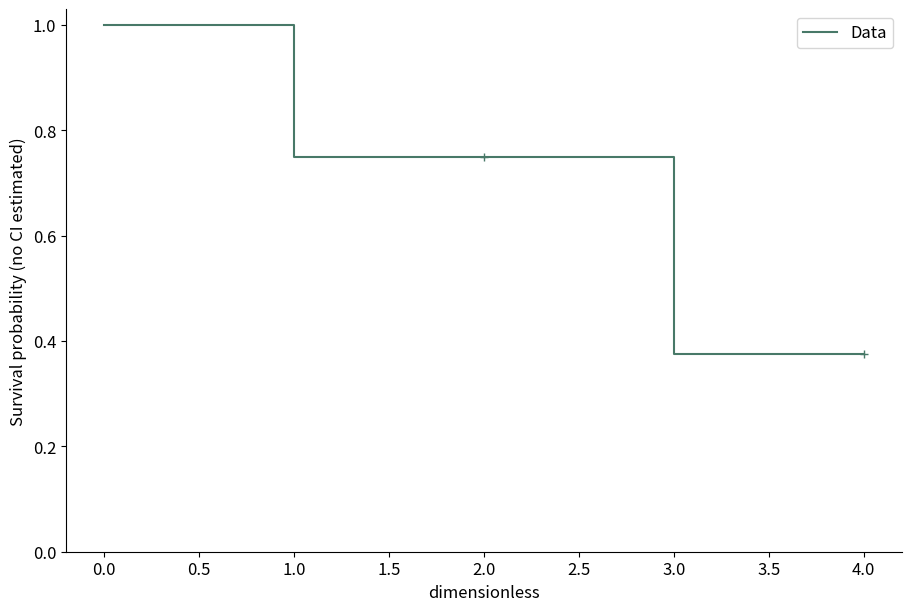

Write the Python code that produced this figure.
# Tuyan deterministic figure renderer v1; values are immutable source data.
import json
import math
import numpy as np
import matplotlib
matplotlib.use('Agg')
import matplotlib.pyplot as plt
from matplotlib.patches import Circle
from matplotlib.colors import ListedColormap, BoundaryNorm
d = json.loads("{\"type\":\"kaplan_meier\",\"rows\":[{\"time\":1,\"event\":1},{\"time\":2,\"event\":0},{\"time\":3,\"event\":1},{\"time\":4,\"event\":0}],\"units\":{\"value\":\"dimensionless\",\"x\":\"dimensionless\",\"y\":\"dimensionless\",\"size\":\"dimensionless\",\"low\":\"dimensionless\",\"high\":\"dimensionless\",\"start\":\"dimensionless\",\"end\":\"dimensionless\",\"effect\":\"dimensionless\",\"p\":\"dimensionless\",\"mean\":\"dimensionless\",\"fpr\":\"dimensionless\",\"tpr\":\"dimensionless\",\"recall\":\"dimensionless\",\"precision\":\"dimensionless\",\"predicted\":\"dimensionless\",\"observed\":\"dimensionless\",\"count\":\"dimensionless\",\"a\":\"dimensionless\",\"b\":\"dimensionless\",\"se\":\"dimensionless\",\"u\":\"dimensionless\",\"v\":\"dimensionless\",\"time\":\"dimensionless\",\"event\":\"dimensionless\"},\"options\":{\"bandwidth\":0.5,\"bins\":5,\"nullValue\":0,\"initialValue\":0,\"levels\":[0.5,1,1.5]},\"analysis\":{\"method\":\"pca\",\"description\":\"Synthetic precomputed QA values; not a statistical analysis of research data.\",\"pKind\":\"p\"},\"variants\":[],\"pixels\":1024,\"plotStyle\":{\"width\":9,\"height\":6,\"fontSize\":12}}")
r, kind, opt = d['rows'], d['type'], d['options']
plt.rcParams.update({'font.size':d['plotStyle']['fontSize']})
fig, ax = plt.subplots(figsize=(d['plotStyle']['width'], d['plotStyle']['height']), layout='constrained')
fig.set_facecolor('white')
fig._tuyan_target_pixels = d['pixels']
colors = ['#487968','#c58b53','#647da6','#a77592','#a5a659']
labels = [str(row.get('label',i+1)) for i,row in enumerate(r)]
unit = d['units']
def col(name):
    return np.array([row[name] for row in r], dtype=float)
def grouped():
    names = list(dict.fromkeys([str(row.get('group','Data')) for row in r]))
    return names, [np.array([row['value'] for row in r if str(row.get('group','Data')) == name], dtype=float) for name in names]
def density(values):
    # User-specified positive bandwidth; no concealed automatic inference.
    bw=float(opt['bandwidth'])
    grid=np.linspace(float(min(values))-3*bw,float(max(values))+3*bw,256)
    z=(grid[:,None]-values[None,:])/bw
    return grid,np.exp(-0.5*z*z).mean(axis=1)/(bw*math.sqrt(2*math.pi))
if kind in ['bar','dotplot','lollipop','forest']:
    y=np.arange(len(r)); values=col('value')
    if kind=='bar':
        bars=ax.barh(y,values,color=colors[0]); assert np.allclose([b.get_width() for b in bars],values)
    elif kind=='lollipop':
        ax.hlines(y,0,values,color=colors[0]); ax.scatter(values,y,color=colors[0])
    elif kind=='forest':
        ax.errorbar(values,y,xerr=np.vstack([values-col('low'),col('high')-values]),fmt='o',color=colors[0],capsize=3)
        ax.axvline(float(opt['nullValue']),color='#969e96',linestyle='--')
    else: ax.scatter(values,y,color=colors[0])
    ax.set_yticks(y,labels);ax.invert_yaxis();ax.set_xlabel(unit['value'])
elif kind in ['dumbbell','gantt']:
    y=np.arange(len(r));start,end=col('start'),col('end')
    if kind=='gantt': ax.barh(y,end-start,left=start,color=colors[0])
    else:
        ax.hlines(y,start,end,color='#9da99e');ax.scatter(start,y,label=opt.get('startLabel','Start'),color=colors[0]);ax.scatter(end,y,label=opt.get('endLabel','End'),color=colors[1]);ax.legend()
    ax.set_yticks(y,labels);ax.invert_yaxis();ax.set_xlabel(unit['start'])
elif kind=='waterfall':
    values=col('value');start=float(opt['initialValue'])+np.r_[0,np.cumsum(values)[:-1]]
    ax.bar(np.arange(len(r)),values,bottom=start,color=[colors[0] if v>=0 else colors[1] for v in values]);ax.set_xticks(np.arange(len(r)),labels,rotation=30);ax.set_ylabel(unit['value']);ax.axhline(0,color='#adb3a9')
elif kind=='histogram':
    values=col('value');counts,edges=np.histogram(values,bins=opt['bins'])
    assert int(counts.sum())==len(values)
    artists=ax.bar(edges[:-1],counts,width=np.diff(edges),align='edge',color=colors[0],edgecolor='white')
    assert np.allclose([p.get_height() for p in artists],counts)
    ax.set_xlabel(unit['value']);ax.set_ylabel('Count')
elif kind=='stripplot':
    names,groups=grouped()
    for i,values in enumerate(groups):ax.scatter(np.full(len(values),i),values,color=colors[i%len(colors)],s=22,alpha=.7)
    ax.set_xticks(np.arange(len(names)),names);ax.set_ylabel(unit['value'])
elif kind in ['boxplot','violin','raincloud','density','ridgeline']:
    names,groups=grouped()
    if kind=='boxplot': ax.boxplot(groups,whis=1.5,showfliers=True);ax.set_xticks(np.arange(len(names))+1,names);ax.set_ylabel(unit['value'])
    elif kind=='violin':
        # bw_method is explicit to avoid a hidden bandwidth choice.
        ax.violinplot(groups,showmeans=False,showmedians=True,bw_method=float(opt['bandwidth']));ax.set_xticks(np.arange(len(names))+1,names);ax.set_ylabel(unit['value'])
    else:
        for i,values in enumerate(groups):
            grid,pdf=density(values); color=colors[i%len(colors)]
            if kind=='density': ax.plot(grid,pdf,color=color,label=names[i])
            else:
                base=float(i);scale=0.65/max(pdf) if max(pdf)>0 else 1
                ax.fill_between(grid,base,base+pdf*scale,color=color,alpha=0.45)
                if kind=='raincloud':
                    ax.scatter(values,np.full(len(values),base-0.15),color=color,s=15)
                    ax.boxplot([values],positions=[base-0.35],vert=False,widths=.15,whis=1.5,manage_ticks=False)
        ax.set_xlabel(unit['value'])
        if kind=='density':ax.set_ylabel('Density');ax.legend()
        else:ax.set_yticks(np.arange(len(names)),names)
elif kind=='ecdf':
    values=np.sort(col('value')); p=np.arange(1,len(values)+1)/len(values)
    line=ax.step(values,p,where='post',color=colors[0])[0];assert np.allclose(line.get_ydata(),p)
    ax.set_xlabel(unit['value']);ax.set_ylabel('Cumulative proportion');ax.set_ylim(0,1)
elif kind in ['line','area','scatter','bubble','ordination','ma_plot','volcano','roc','pr_curve','calibration','bland_altman','funnel_meta']:
    xname,yname='x','y'
    if kind=='ma_plot':xname,yname='mean','effect'
    if kind=='roc':xname,yname='fpr','tpr'
    if kind=='pr_curve':xname,yname='recall','precision'
    if kind=='calibration':xname,yname='predicted','observed'
    if kind=='funnel_meta':xname,yname='effect','se'
    if kind=='volcano':x=col('effect');y=-np.log10(col('p'));xlabel='Effect ('+unit['effect']+')';ylabel='-log10('+d['analysis']['pKind']+')'
    elif kind=='bland_altman':
        a,b=col('a'),col('b');x=(a+b)/2;y=a-b;bias=np.mean(y);sd=np.std(y,ddof=1)
        for line,label in [(bias,'Mean difference'),(bias-1.96*sd,'Lower agreement limit'),(bias+1.96*sd,'Upper agreement limit')]:ax.axhline(line,color='#9a9f96',linestyle='--',label=label)
        ax.legend(fontsize=8);xlabel='Mean ('+unit['a']+')';ylabel='A - B ('+unit['a']+')'
    else:x,y=col(xname),col(yname);xlabel=xname+' ('+unit[xname]+')';ylabel=yname+' ('+unit[yname]+')'
    if kind in ['line','area','roc','pr_curve','calibration']:
        order=np.lexsort((y,x)) if kind=='roc' else np.argsort(x,kind='stable');x,y=x[order],y[order]
        artist=ax.plot(x,y,color=colors[0],marker='o',markersize=3)[0];assert np.allclose(artist.get_ydata(),y)
        if kind=='area':ax.fill_between(x,0,y,color=colors[0],alpha=.25)
    else:
        artist=ax.scatter(x,y,s=col('size')*float(opt.get('areaScale',20)) if kind=='bubble' else 26,color=colors[0]);assert np.allclose(artist.get_offsets(),np.column_stack([x,y]))
    ax.set_xlabel(xlabel);ax.set_ylabel(ylabel)
    if kind=='bubble':
        handles,legend_labels=artist.legend_elements(prop='sizes',num=3,func=lambda size:size/float(opt.get('areaScale',20)))
        ax.legend(handles,legend_labels,title='Area ('+unit['size']+')',fontsize=8)
    if kind in ['roc','calibration']:ax.plot([0,1],[0,1],linestyle='--',color='#adb3a9');ax.set_xlim(0,1);ax.set_ylim(0,1)
    if kind=='pr_curve':ax.set_xlim(0,1);ax.set_ylim(0,1)
    if kind=='funnel_meta':ax.invert_yaxis()
    if kind=='ordination':ax.text(.01,1.02,d['analysis']['method'].upper(),transform=ax.transAxes,fontsize=10)
elif kind in ['heatmap','adjacency_matrix','correlation_matrix','confusion_matrix','bubble_matrix','binary_matrix']:
    names_y=list(dict.fromkeys([str(row['row']) for row in r]));names_x=list(dict.fromkeys([str(row['column']) for row in r]))
    matrix=np.full((len(names_y),len(names_x)),np.nan)
    for row in r:matrix[names_y.index(str(row['row'])),names_x.index(str(row['column']))]=row['value']
    if kind=='bubble_matrix':
        for row in r:ax.scatter(names_x.index(str(row['column'])),names_y.index(str(row['row'])),s=row['value']*float(opt.get('areaScale',25)),color=colors[0])
        ax.invert_yaxis()
    elif kind=='binary_matrix':
        cmap=ListedColormap(['#f1f3ed','#487968']);cmap.set_bad('#b7b9b2')
        img=ax.pcolormesh(np.arange(len(names_x)+1)-.5,np.arange(len(names_y)+1)-.5,matrix,cmap=cmap,norm=BoundaryNorm([-.5,.5,1.5],2),shading='flat');ax.invert_yaxis();fig.colorbar(img,ax=ax,ticks=[0,1],label='0 absent / 1 present; grey missing')
        assert np.allclose(img.get_array(),matrix,equal_nan=True)
    else:
        img=ax.pcolormesh(np.arange(len(names_x)+1)-.5,np.arange(len(names_y)+1)-.5,matrix,cmap='RdBu_r' if kind=='correlation_matrix' else 'viridis',vmin=-1 if kind=='correlation_matrix' else None,vmax=1 if kind=='correlation_matrix' else None,shading='flat');ax.invert_yaxis();fig.colorbar(img,ax=ax,label=unit['value'])
        assert np.allclose(img.get_array(),matrix,equal_nan=True)
    ax.set_xticks(np.arange(len(names_x)),names_x,rotation=40,ha='right');ax.set_yticks(np.arange(len(names_y)),names_y)
    if kind=='confusion_matrix':ax.set_xlabel('Predicted class');ax.set_ylabel('True class')
elif kind=='pie':
    values=col('value');wedges,_=ax.pie(values,labels=labels,colors=colors,normalize=True)
    assert np.allclose([(w.theta2-w.theta1)/360 for w in wedges],values/sum(values),atol=1e-6)
elif kind=='rose':
    fig.delaxes(ax);ax=fig.add_subplot(111,projection='polar');values=col('value');theta=np.arange(len(r))*2*np.pi/len(r)
    ax.bar(theta,np.sqrt(values),width=2*np.pi/len(r),color=colors[0],edgecolor='white');ax.set_xticks(theta,labels);ax.set_ylabel('Radius = sqrt(value)')
elif kind in ['gene_track','protein_domain']:
    start,end=col('start'),col('end');ax.barh(np.arange(len(r)),end-start,left=start,color=colors[0]);ax.set_yticks(np.arange(len(r)),labels);ax.set_xlabel(unit['start']);ax.invert_yaxis()
elif kind=='vector_field':
    artist=ax.quiver(col('x'),col('y'),col('u'),col('v'),angles='xy',scale_units='xy',scale=1,color=colors[0]);ax.set_xlabel(unit['x']);ax.set_ylabel(unit['y']);ax.set_aspect('equal')
elif kind=='contour':
    xs=np.unique(col('x'));ys=np.unique(col('y'));z=np.full((len(ys),len(xs)),np.nan)
    for row in r:z[list(ys).index(row['y']),list(xs).index(row['x'])]=row['value']
    cs=ax.contour(xs,ys,z,levels=opt['levels'])
    for label in ax.clabel(cs,inline=False,fontsize=8):label.set_bbox({'facecolor':'white','edgecolor':'none','pad':1})
    ax.set_xlabel(unit['x']);ax.set_ylabel(unit['y'])
elif kind=='kaplan_meier':
    names=list(dict.fromkeys([str(row.get('group','Data')) for row in r]))
    for i,name in enumerate(names):
        data=[row for row in r if str(row.get('group','Data'))==name];times=sorted(set(row['time'] for row in data));xs=[0.];ys=[1.];s=1.
        for t in times:
            risk=sum(row['time']>=t for row in data);events=sum(row['time']==t and row['event']==1 for row in data)
            s=s*(1-events/risk);xs.append(t);ys.append(s)
            cens=sum(row['time']==t and row['event']==0 for row in data)
            if cens:ax.plot(t,s,marker='+',color=colors[i%len(colors)])
        ax.step(xs,ys,where='post',label=name,color=colors[i%len(colors)])
    ax.set_ylim(0,1.03);ax.set_ylabel('Survival probability (no CI estimated)');ax.set_xlabel(unit['time']);ax.legend()
elif kind in ['venn','upset']:
    names=[row['set'] for row in r];sets=[set(row['members']) for row in r];members=set().union(*sets);counts={}
    for item in members:
        mask=tuple(item in s for s in sets);counts[mask]=counts.get(mask,0)+1
    if kind=='venn':
        for x,color,name in [(0.4,colors[0],names[0]),(.65,colors[1],names[1])]:ax.add_patch(Circle((x,.5),.23,facecolor=color,alpha=.25));ax.text(x,.78,name,ha='center')
        for x,key in [(.29,(True,False)),(.525,(True,True)),(.76,(False,True))]:ax.text(x,.5,str(counts.get(key,0)),ha='center')
        ax.set_xlim(0,1.05);ax.set_ylim(0,1);ax.set_aspect('equal');ax.axis('off');ax.text(.5,.1,'Areas are schematic; labels show exact counts',ha='center',fontsize=8)
    else:
        masks=sorted(counts,key=lambda m:(-counts[m],m));ax.bar(np.arange(len(masks)),[counts[m] for m in masks],color=colors[0]);ax.set_xticks(np.arange(len(masks)),[' & '.join(names[i] for i,v in enumerate(m) if v) for m in masks],rotation=35,ha='right');ax.set_ylabel('Exclusive intersection size')
        # Membership matrix below bars is necessary to distinguish UpSet from a bar chart.
        matrix_ax=ax.inset_axes([0,-.48,1,.27]);matrix_ax.set_xlim(-.5,len(masks)-.5)
        for j,m in enumerate(masks):
            ys=[i for i,v in enumerate(m) if v];matrix_ax.plot([j]*len(ys),ys,color=colors[0]);matrix_ax.scatter([j]*len(names),np.arange(len(names)),color=[colors[0] if v else '#dde1d8' for v in m])
        matrix_ax.set_yticks(np.arange(len(names)),names);matrix_ax.set_xticks([]);matrix_ax.invert_yaxis()

checks={}
computed={}
def audit(name,actual,expected,atol=1e-8):
    a=np.asarray(actual,dtype=float);e=np.asarray(expected,dtype=float)
    assert a.shape==e.shape and np.allclose(a,e,rtol=1e-7,atol=atol,equal_nan=True), 'Numeric artist mismatch: '+name
    mask=np.isfinite(a)&np.isfinite(e)
    error=float(np.max(np.abs(a[mask]-e[mask]))) if np.any(mask) else 0.
    checks[name]={'count':int(a.size),'absoluteError':error,'passed':True}
if kind=='bar':audit('bar_widths',[p.get_width() for p in ax.patches],col('value'))
elif kind in ['dotplot','lollipop']:audit('point_values',ax.collections[-1].get_offsets()[:,0],col('value'))
elif kind=='forest':
    audit('point_estimates',ax.lines[0].get_xdata(),col('value'))
    audit('intervals',np.array(ax.collections[0].get_segments())[:,:,0],np.column_stack([col('low'),col('high')]))
elif kind=='dumbbell':
    audit('start_points',ax.collections[1].get_offsets()[:,0],col('start'));audit('end_points',ax.collections[2].get_offsets()[:,0],col('end'))
elif kind=='gantt':
    audit('interval_start',[p.get_x() for p in ax.patches],col('start'));audit('interval_width',[p.get_width() for p in ax.patches],col('end')-col('start'))
elif kind=='waterfall':
    audit('increments',[p.get_height() for p in ax.patches],col('value'));audit('cumulative_baselines',[p.get_y() for p in ax.patches],float(opt['initialValue'])+np.r_[0,np.cumsum(col('value'))[:-1]])
    computed['cumulativeValues']=(float(opt['initialValue'])+np.cumsum(col('value'))).tolist()
elif kind=='histogram':
    audit('bin_heights',[p.get_height() for p in ax.patches],counts);audit('total_count',[sum(p.get_height() for p in ax.patches)],[len(r)]);computed['binEdges']=edges.tolist();computed['binCounts']=counts.tolist()
elif kind=='stripplot':
    for i,values in enumerate(groups):audit('observations_'+str(i),ax.collections[i].get_offsets()[:,1],values)
elif kind=='boxplot':
    for i,values in enumerate(groups):audit('median_'+str(i),ax.lines[i*7+5].get_ydata(),[np.median(values)]*2)
elif kind=='violin':
    medians=ax.collections[-1].get_segments();audit('medians',[x[0,1] for x in medians],[np.median(v) for v in groups])
elif kind in ['density','ridgeline','raincloud']:
    computed['bandwidth']=float(opt['bandwidth']);computed['groupSizes']=[len(v) for v in groups]
    for i,values in enumerate(groups):
        grid,pdf=density(values)
        if kind=='density':audit('density_'+str(i),ax.lines[i].get_ydata(),pdf)
        else:
            top=np.column_stack([grid,i+pdf*(.65/max(pdf))]);bottom=np.column_stack([grid,np.full(len(grid),i)])
            expected=np.vstack([top[0],bottom,top[-1],top[::-1],top[0]])
            audit('density_polygon_'+str(i),ax.collections[i*(2 if kind=='raincloud' else 1)].get_paths()[0].vertices,expected)
        if kind=='raincloud':audit('observations_'+str(i),ax.collections[i*2+1].get_offsets()[:,0],values)
elif kind=='ecdf':
    audit('ecdf_sorted_values',ax.lines[0].get_xdata(),np.sort(col('value')));audit('ecdf_probability',ax.lines[0].get_ydata(),np.arange(1,len(r)+1)/len(r))
elif kind in ['line','area','roc','pr_curve','calibration']:audit('plotted_xy',np.column_stack([artist.get_xdata(),artist.get_ydata()]),np.column_stack([x,y]))
elif kind in ['scatter','bubble','ordination','ma_plot','volcano','bland_altman','funnel_meta']:
    audit('point_coordinates',artist.get_offsets(),np.column_stack([x,y]))
    if kind=='bubble':audit('marker_area',artist.get_sizes(),col('size')*float(opt.get('areaScale',20)))
    if kind=='volcano':computed['negativeLog10P']=y.tolist()
    if kind=='bland_altman':
        audit('agreement_limits',[ln.get_ydata()[0] for ln in ax.lines[:3]],[bias,bias-1.96*sd,bias+1.96*sd]);computed.update({'meanDifference':float(bias),'sampleSdDifference':float(sd),'limits':[float(bias-1.96*sd),float(bias+1.96*sd)]})
elif kind in ['heatmap','adjacency_matrix','correlation_matrix','confusion_matrix','binary_matrix']:audit('matrix_cells',img.get_array(),matrix);computed['missingCells']=int(np.isnan(matrix).sum())
elif kind=='bubble_matrix':audit('marker_areas',[c.get_sizes()[0] for c in ax.collections],col('value')*float(opt.get('areaScale',25)))
elif kind=='pie':audit('angular_proportions',[(w.theta2-w.theta1)/360 for w in wedges],col('value')/sum(col('value')),1e-6)
elif kind=='rose':audit('area_proportions',[p.get_height()**2 for p in ax.patches],col('value'))
elif kind=='vector_field':audit('vectors',np.column_stack([artist.U,artist.V]),np.column_stack([col('u'),col('v')]))
elif kind=='contour':
    audit('contour_levels',cs.levels,opt['levels'])
    for level,path in zip(cs.levels,cs.get_paths()):
        points=path.vertices
        if len(points)==0:continue
        assert np.all(points[:,0]>=xs[0]) and np.all(points[:,0]<=xs[-1]) and np.all(points[:,1]>=ys[0]) and np.all(points[:,1]<=ys[-1]), 'Contour outside data grid'
        ix=np.clip(np.searchsorted(xs,points[:,0],side='right')-1,0,len(xs)-2);iy=np.clip(np.searchsorted(ys,points[:,1],side='right')-1,0,len(ys)-2)
        tx=(points[:,0]-xs[ix])/(xs[ix+1]-xs[ix]);ty=(points[:,1]-ys[iy])/(ys[iy+1]-ys[iy])
        interpolated=(1-tx)*(1-ty)*z[iy,ix]+tx*(1-ty)*z[iy,ix+1]+(1-tx)*ty*z[iy+1,ix]+tx*ty*z[iy+1,ix+1]
        audit('contour_vertices_'+str(float(level)),interpolated,np.full(len(points),level))
    computed['gridShape']=list(z.shape)
elif kind=='kaplan_meier':
    survival_lines=[ln for ln in ax.lines if ln.get_drawstyle()=='steps-post']
    for i,name in enumerate(names):
        data=[row for row in r if str(row.get('group','Data'))==name];prob=1.;expected=[1.]
        for t in sorted(set(row['time'] for row in data)):
            prob*=1-sum(row['time']==t and row['event']==1 for row in data)/sum(row['time']>=t for row in data);expected.append(prob)
        audit('survival_'+str(i),survival_lines[i].get_ydata(),expected)
        computed[name]={'survival':expected}
elif kind=='venn':audit('intersection_labels',[float(t.get_text()) for t in ax.texts[2:5]],[counts.get((True,False),0),counts.get((True,True),0),counts.get((False,True),0)])
elif kind=='upset':audit('exclusive_intersections',[p.get_height() for p in ax.patches],[counts[m] for m in masks]);audit('union_size',[sum(p.get_height() for p in ax.patches)],[len(members)])
assert checks, 'Missing numeric audit for '+kind
fig._tuyan_validation={'typeId':kind,'checks':checks,'computations':computed,'analysis':d['analysis'],'suppliedFields':list(r[0]),'dataSourcePolicy':'User supplied values; artist checks do not establish source authenticity or study validity.'}

for collection in fig.findobj(matplotlib.collections.Collection):collection.set_rasterized(False)
for spine in ['top','right']:
    if spine in ax.spines: ax.spines[spine].set_visible(False)
